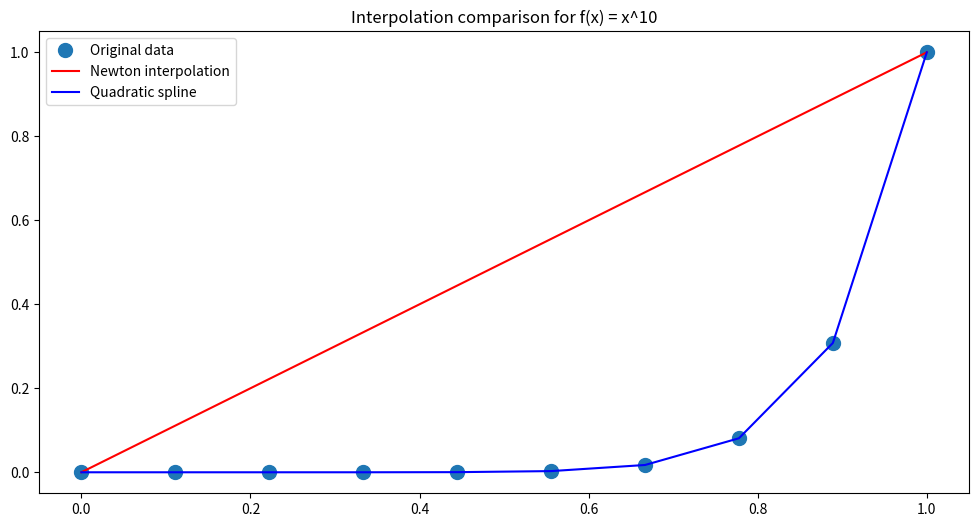
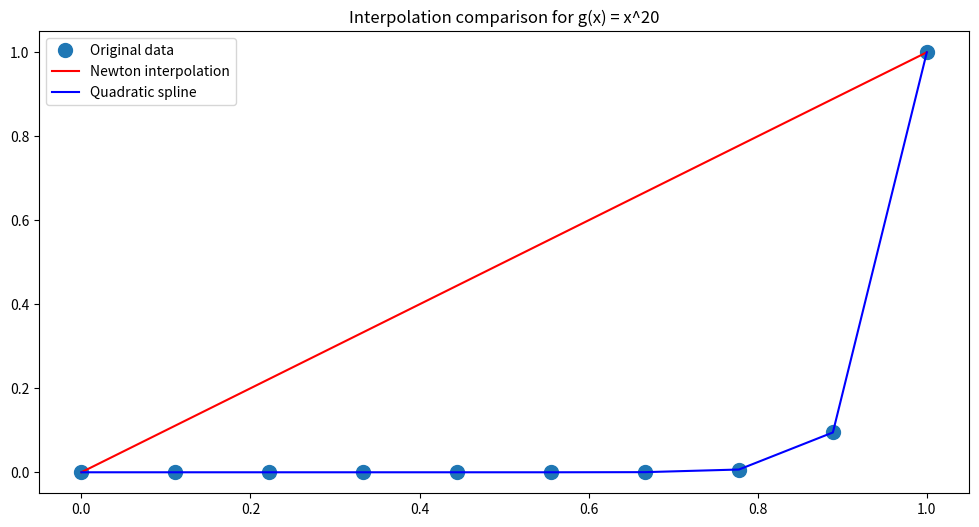
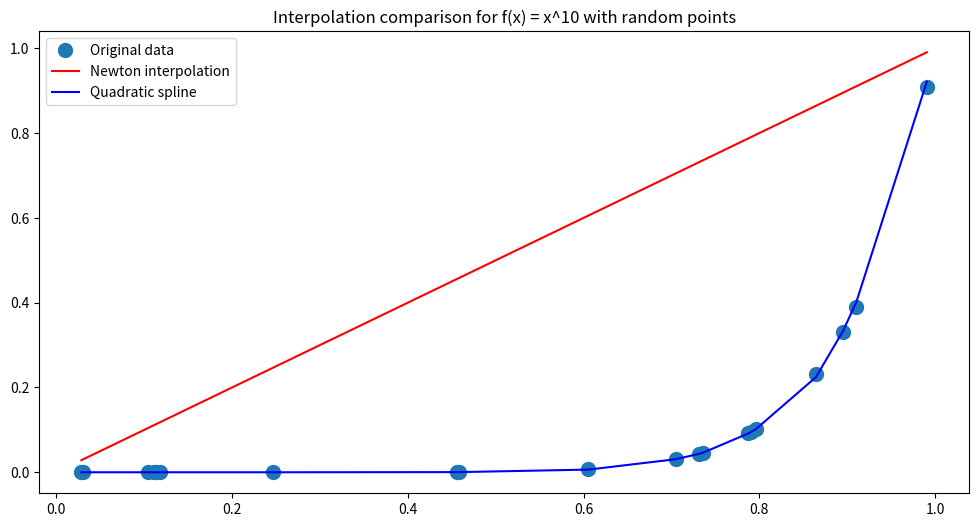
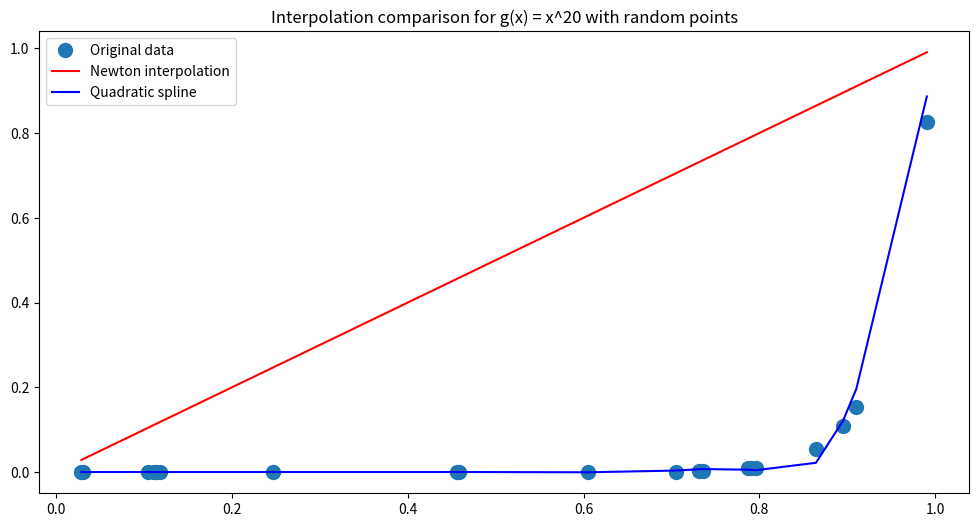

Generate these figures, in order, with matplotlib:
#Implementar dois algoritmos de interpolação, sendo um deles pela forma de Newton.
def newton_interpolation(x, y, xi):
    """
    x  : lista de valores de x
    y  : lista de valores de y
    xi : ponto a ser interpolado
    """
    n = len(x)
    fdd = [[None for _ in range(n)] for _ in range(n)]
    y = x[:]

    for i in range(n):
        fdd[i][0] = y[i]

    for j in range(1, n):
        for i in range(n - j):
            fdd[i][j] = (fdd[i + 1][j - 1] - fdd[i][j - 1]) / (x[i + j] - x[i])

    ans = fdd[0][0]
    xterm = 1
    for j in range(1, n):
        xterm *= (xi - x[j - 1])
        ans += (fdd[0][j] * xterm)

    return ans

def linear_interpolation(x, y, xi):
    """
    x  : lista de valores de x
    y  : lista de valores de y
    xi : ponto a ser interpolado
    """
    if xi in x:
        return y[x.index(xi)]
    else:
        for i in range(len(x) - 1):
            if x[i] < xi < x[i+1]:
                m = (y[i+1] - y[i]) / (x[i+1] - x[i])
                return y[i] + m * (xi - x[i])

#Escolha 2 funções polinomiais de graus entre 10 e 20 e obtenha o polinômio interpolador dessas
# 3 funções para 5, 8 e 10 pontos na tabela.
import numpy as np

# Definição das funções
def f(x):
    return x**10

def g(x):
    return x**20

# Pontos de interpolação
x_5 = np.linspace(0, 1, 5)
x_8 = np.linspace(0, 1, 8)
x_10 = np.linspace(0, 1, 10)

# Calculando os valores de y para cada função e conjunto de pontos
y_f_5 = f(x_5)
y_f_8 = f(x_8)
y_f_10 = f(x_10)

y_g_5 = g(x_5)
y_g_8 = g(x_8)
y_g_10 = g(x_10)

# Interpolando
y_inter_f_5 = newton_interpolation(x_5, y_f_5, x_5)
y_inter_f_8 = newton_interpolation(x_8, y_f_8, x_8)
y_inter_f_10 = newton_interpolation(x_10, y_f_10, x_10)
print(y_inter_f_5)
print(y_inter_f_8)
print(y_inter_f_10)

y_inter_g_5 = newton_interpolation(x_5, y_g_5, x_5)
y_inter_g_8 = newton_interpolation(x_8, y_g_8, x_8)
y_inter_g_10 = newton_interpolation(x_10, y_g_10, x_10)
print(y_inter_g_5)
print(y_inter_g_8)
print(y_inter_g_10)


#Para 10 pontos igualmente espaçados use a função Spline quadrática e
# compare com a interpolação de 10 pontos acima.
from scipy.interpolate import interp1d

# Definição dos pontos
x_points = np.linspace(0, 1, 10)

# Calculando os valores de y para cada função
y_f_points = f(x_points)
y_g_points = g(x_points)

# Definição das funções de interpolação spline quadrática
spline_quad_f = interp1d(x_points, y_f_points, kind='quadratic')
spline_quad_g = interp1d(x_points, y_g_points, kind='quadratic')

# Agora, você pode usar estas funções para calcular os valores interpolados:
y_inter_spline_f = spline_quad_f(x_points)
y_inter_spline_g = spline_quad_g(x_points)


import matplotlib.pyplot as plt

# Plot f(x)
plt.figure(figsize=(12, 6))
plt.plot(x_points, y_f_points, 'o', label='Original data', markersize=10)
plt.plot(x_points, y_inter_f_10, 'r', label='Newton interpolation')
plt.plot(x_points, y_inter_spline_f, 'b', label='Quadratic spline')
plt.legend()
plt.title('Interpolation comparison for f(x) = x^10')
plt.show()

# Plot g(x)
plt.figure(figsize=(12, 6))
plt.plot(x_points, y_g_points, 'o', label='Original data', markersize=10)
plt.plot(x_points, y_inter_g_10, 'r', label='Newton interpolation')
plt.plot(x_points, y_inter_spline_g, 'b', label='Quadratic spline')
plt.legend()
plt.title('Interpolation comparison for g(x) = x^20')
plt.show()


#Escolha 20 pontos aleatórios dentro do intervalo tabelado, mas diferente dos
#valores na tabela, e compare o valor da interpolação com o valor da função original.
# Gerando 20 pontos aleatórios

x_random = np.sort(np.random.uniform(0, 1, 20))

# Calculando os valores das funções originais
y_f_random = f(x_random)
y_g_random = g(x_random)

# Calculando os valores interpolados
y_inter_f_newton_random = newton_interpolation(x_points, y_f_points, x_random)
y_inter_g_newton_random = newton_interpolation(x_points, y_g_points, x_random)

y_inter_f_spline_random = spline_quad_f(x_random)
y_inter_g_spline_random = spline_quad_g(x_random)

# Comparando os valores
for i in range(20):
    print(f'x = {x_random[i]}')
    print(f'Original f(x) = {y_f_random[i]}, Newton interpolation = {y_inter_f_newton_random[i]}, Quadratic spline = {y_inter_f_spline_random[i]}')
    print(f'Original g(x) = {y_g_random[i]}, Newton interpolation = {y_inter_g_newton_random[i]}, Quadratic spline = {y_inter_g_spline_random[i]}')
    print('---')


# Plot f(x)
plt.figure(figsize=(12, 6))
plt.plot(x_random, y_f_random, 'o', label='Original data', markersize=10)
plt.plot(x_random, y_inter_f_newton_random, 'r', label='Newton interpolation')
plt.plot(x_random, y_inter_f_spline_random, 'b', label='Quadratic spline')
plt.legend()
plt.title('Interpolation comparison for f(x) = x^10 with random points')
plt.show()

# Plot g(x)
plt.figure(figsize=(12, 6))
plt.plot(x_random, y_g_random, 'o', label='Original data', markersize=10)
plt.plot(x_random, y_inter_g_newton_random, 'r', label='Newton interpolation')
plt.plot(x_random, y_inter_g_spline_random, 'b', label='Quadratic spline')
plt.legend()
plt.title('Interpolation comparison for g(x) = x^20 with random points')
plt.show()